Run: headless pygame with SDL's dummy video driver; simulated clock (each Clock.tick advances the game by its frame time, no real sleeping); random seed 0; keys injected as events and as key.get_pressed() state; no mouse input.
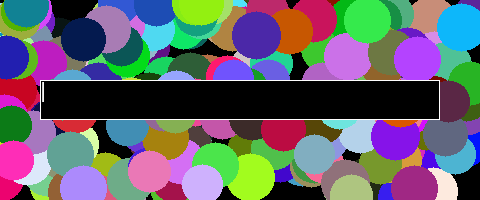
Frame 1 of 4 · flips 1–60 · no input
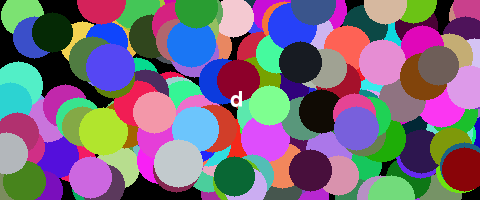
Frame 2 of 4 · flips 61–180 · tapped SPACE, RETURN · held RIGHT (→), D
Frame 3 of 4 · flips 181–300 · held DOWN (↓), S · screen unchanged from frame 2, image omitted
Frame 4 of 4 · flips 301–420 · held LEFT (←), A, UP (↑), W · screen unchanged from frame 3, image omitted

The pygame program that drew these frames:

import random
 
import pygame
import pygame.gfxdraw
 
 
def input_text(x, y, width, height, bg_color, fg_color, font, surface):
    clip = surface.get_clip()
    destination = pygame.Rect(x, y, width, height)
    surface.set_clip(destination)
 
    user_input = ''
    enter = False
    quit = False
    while (not quit) and (not enter):
        # szöveg kirajzolása
        pygame.gfxdraw.box(surface, destination, bg_color)
        pygame.gfxdraw.rectangle(surface, destination, fg_color)
        text = font.render(user_input + '|', True, fg_color)
        surface.blit(text, destination)
        pygame.display.update()
 
        event = pygame.event.wait()
        if event.type == pygame.KEYDOWN:
            # enter: bevitel vége
            if event.key == pygame.K_RETURN:
                enter = True
            # backspace: utolsó karakter törlése
            elif event.key == pygame.K_BACKSPACE:
                user_input = user_input[:-1]
            # egyébként meg hozzáadjuk a beírt szöveghez
            else:
                user_input += event.unicode
 
        if event.type == pygame.QUIT:
            # visszatesszük a sorba, mert sok mindent nem tudunk vele kezdeni
            pygame.event.post(event)
            quit = True
 
    surface.set_clip(clip);
    return user_input
 
 
def randomcolor():
    return pygame.Color(random.randrange(256), random.randrange(256), random.randrange(256))
 
 
def main():
    white = pygame.Color('#FFFFFF')
    black = pygame.Color('#000000')
 
    pygame.init()
 
    window = pygame.display.set_mode((480, 200))
    pygame.display.set_caption('pygame szöveg bevitele')
 
    font = pygame.font.SysFont('Arial', 32)
 
    # szöveg beolvasása
    for i in range(200):
        pygame.gfxdraw.filled_circle(window,
                                     random.randrange(480),
                                     random.randrange(200),
                                     random.randrange(20, 25),
                                     randomcolor())
    pygame.display.update()
    user_input = input_text(40, 80, 400, 40, black, white, font, window)
 
    # szöveg kirajzolása
    pygame.gfxdraw.box(window, pygame.Rect(0, 0, 480, 200), black)
    for i in range(200):
        pygame.gfxdraw.filled_circle(window,
                                     random.randrange(480),
                                     random.randrange(200),
                                     random.randrange(20, 25),
                                     randomcolor())
    text = font.render(user_input, True, white)
    window.blit(text, ((480 - text.get_width()) / 2, (200 - text.get_height()) / 2))
    pygame.display.update()
 
    quit = False
    while not quit:
        event = pygame.event.wait()
        if event.type == pygame.QUIT:
            quit = True
 
    pygame.quit()
 
 
main()
